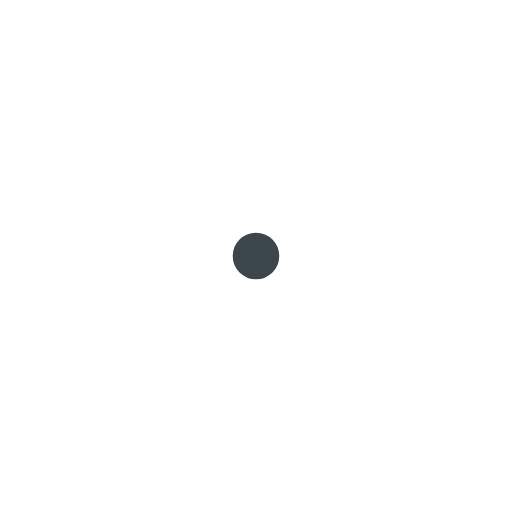
t = 0.00 s
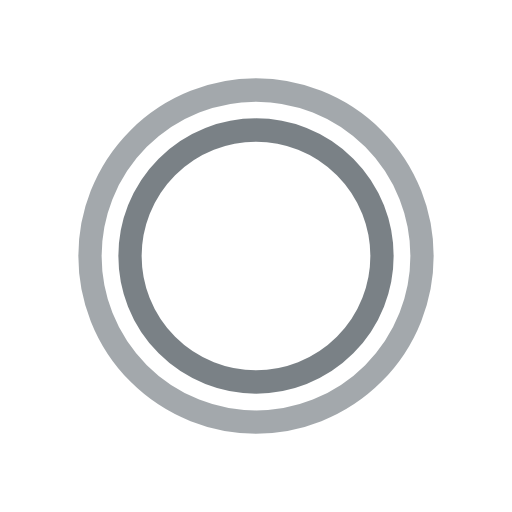
t = 0.25 s
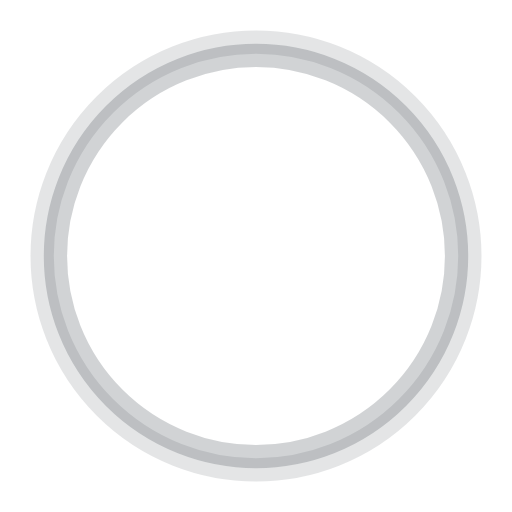
t = 0.50 s
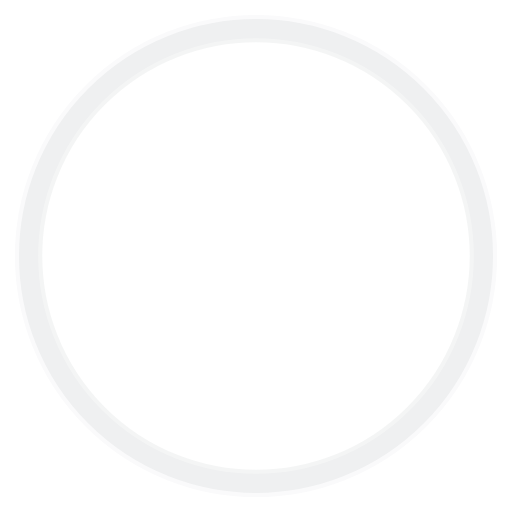
t = 0.75 s

The animated SVG that drew these frames (rendered in a browser with its animation timeline set to each time). Animation: 4 SMIL elements (animate=4); one cycle of 1.00 s, repeats indefinitely.

<!-- By Sam Herbert (@sherb), for everyone. More @ http://goo.gl/7AJzbL -->
<svg width="44" height="44" viewBox="0 0 44 44" xmlns="http://www.w3.org/2000/svg" stroke="#3b464d" fill="#3b464d">
    <g fill="none" fill-rule="evenodd" stroke-width="2">
        <circle cx="22" cy="22" r="1">
            <animate attributeName="r"
                begin="0s" dur="1s"
                values="1; 20"
                calcMode="spline"
                keyTimes="0; 1"
                keySplines="0.165, 0.84, 0.44, 1"
                repeatCount="indefinite" />
            <animate attributeName="stroke-opacity"
                begin="0s" dur="1s"
                values="1; 0"
                calcMode="spline"
                keyTimes="0; 1"
                keySplines="0.3, 0.61, 0.355, 1"
                repeatCount="indefinite" />
        </circle>
        <circle cx="22" cy="22" r="1">
            <animate attributeName="r"
                begin="-0.9s" dur="1s"
                values="1; 20"
                calcMode="spline"
                keyTimes="0; 1"
                keySplines="0.165, 0.84, 0.44, 1"
                repeatCount="indefinite" />
            <animate attributeName="stroke-opacity"
                begin="-0.9s" dur="1s"
                values="1; 0"
                calcMode="spline"
                keyTimes="0; 1"
                keySplines="0.3, 0.61, 0.355, 1"
                repeatCount="indefinite" />
        </circle>
    </g>
</svg>
